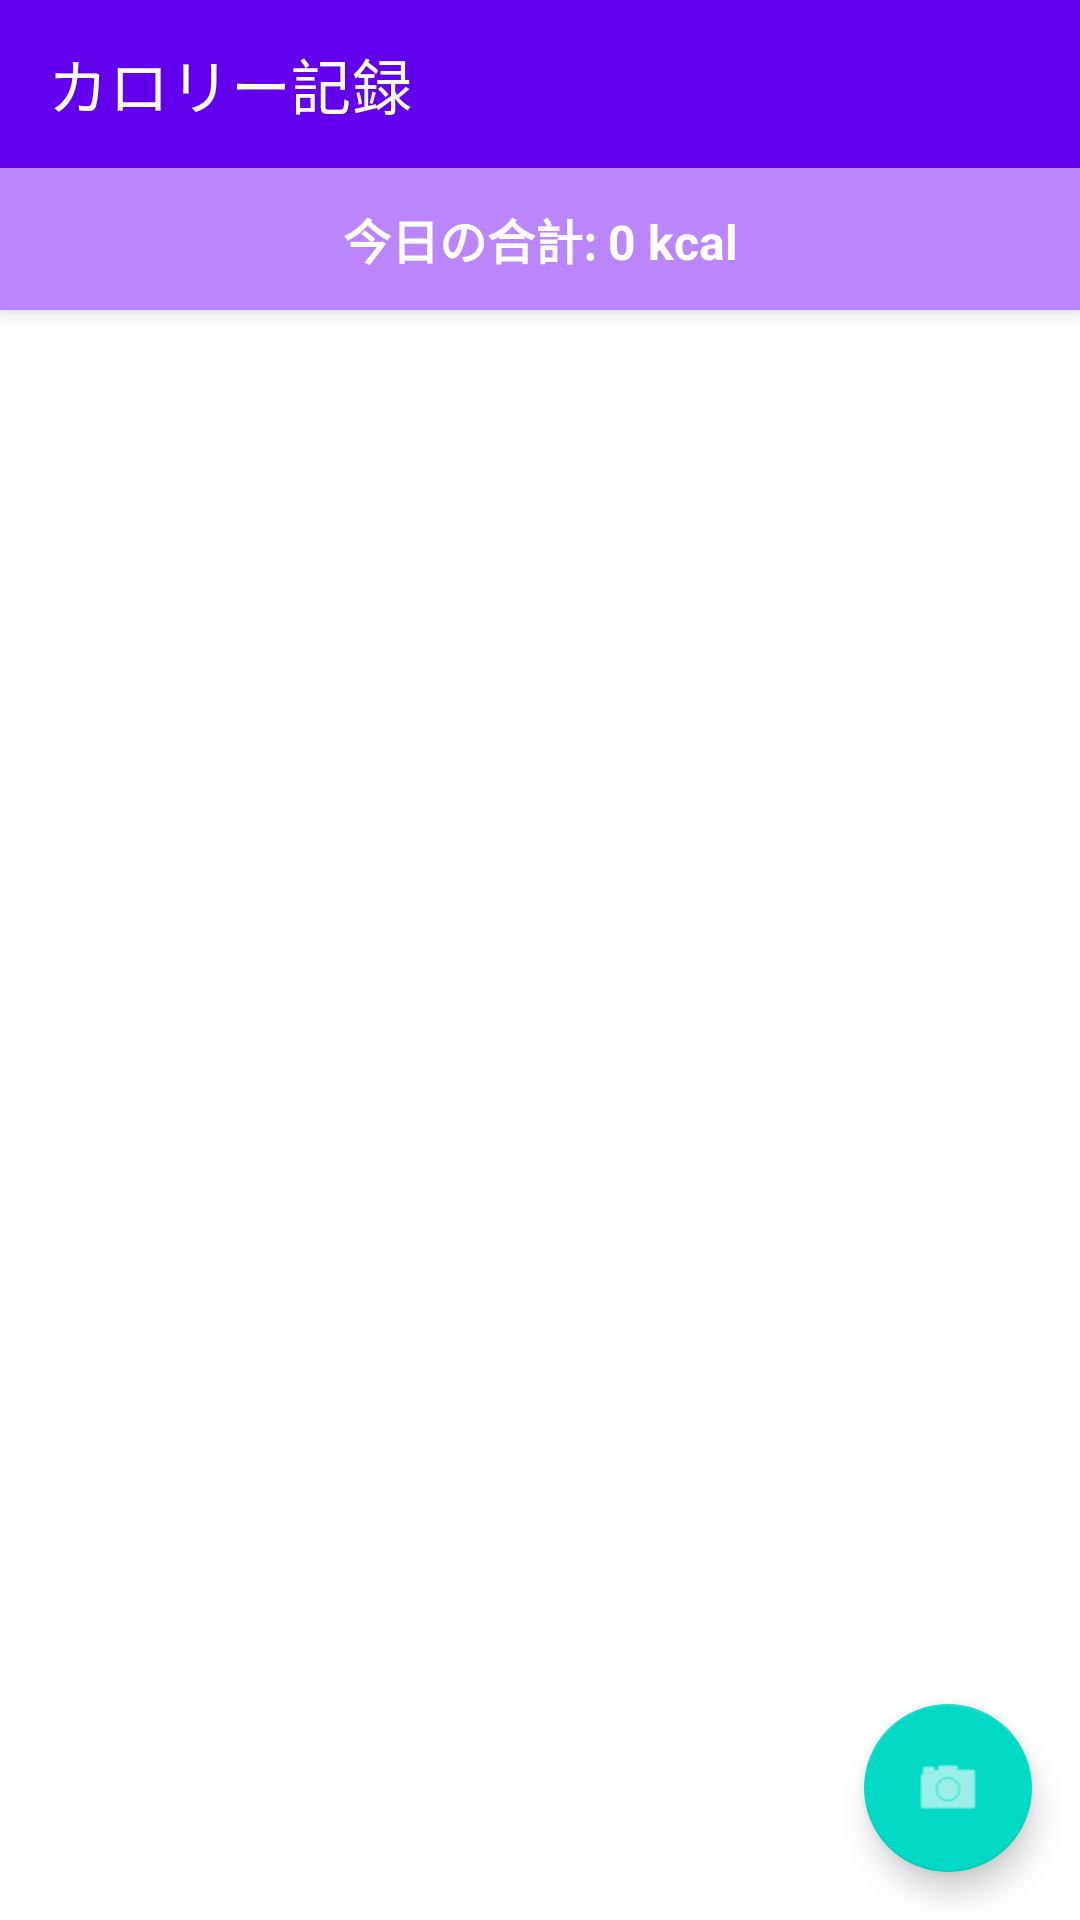

Android layout source for this screen:
<!-- AndroidManifest.xml: application theme Theme.CalTrack -->
<!-- res/layout/activity_main.xml -->
<?xml version="1.0" encoding="utf-8"?>
<androidx.coordinatorlayout.widget.CoordinatorLayout
    xmlns:android="http://schemas.android.com/apk/res/android"
    xmlns:app="http://schemas.android.com/apk/res-auto"
    android:layout_width="match_parent"
    android:layout_height="match_parent">

    <com.google.android.material.appbar.AppBarLayout
        android:layout_width="match_parent"
        android:layout_height="wrap_content">

        <androidx.appcompat.widget.Toolbar
            android:id="@+id/toolbar"
            android:layout_width="match_parent"
            android:layout_height="?attr/actionBarSize"
            android:background="?attr/colorPrimary"
            app:title="@string/app_name"
            app:titleTextColor="@android:color/white" />

        <TextView
            android:id="@+id/todayCaloriesText"
            android:layout_width="match_parent"
            android:layout_height="wrap_content"
            android:background="@color/purple_200"
            android:padding="12dp"
            android:text="今日の合計: 0 kcal"
            android:textColor="@android:color/white"
            android:textSize="16sp"
            android:textStyle="bold"
            android:gravity="center" />

    </com.google.android.material.appbar.AppBarLayout>

    <FrameLayout
        android:layout_width="match_parent"
        android:layout_height="match_parent"
        app:layout_behavior="@string/appbar_scrolling_view_behavior">

        <androidx.recyclerview.widget.RecyclerView
            android:id="@+id/recyclerView"
            android:layout_width="match_parent"
            android:layout_height="match_parent"
            android:clipToPadding="false"
            android:paddingBottom="80dp" />

        <TextView
            android:id="@+id/emptyView"
            android:layout_width="wrap_content"
            android:layout_height="wrap_content"
            android:layout_gravity="center"
            android:gravity="center"
            android:text="@string/empty_message"
            android:textColor="@android:color/darker_gray"
            android:textSize="16sp"
            android:visibility="gone" />

    </FrameLayout>

    <com.google.android.material.floatingactionbutton.FloatingActionButton
        android:id="@+id/fabCamera"
        android:layout_width="wrap_content"
        android:layout_height="wrap_content"
        android:layout_gravity="bottom|end"
        android:layout_margin="16dp"
        android:contentDescription="写真を撮る"
        app:srcCompat="@android:drawable/ic_menu_camera"
        app:tint="@android:color/white" />

</androidx.coordinatorlayout.widget.CoordinatorLayout>
<!-- resources referenced by this layout -->
<resources>
  <string name="app_name">カロリー記録</string>
  <string name="empty_message">まだ記録がありません\nカメラボタンで食事を撮影してください</string>
  <style name="Theme.CalTrack" parent="Theme.MaterialComponents.DayNight.DarkActionBar">
          <item name="colorPrimary">@color/purple_500</item>
          <item name="colorPrimaryVariant">@color/purple_700</item>
          <item name="colorOnPrimary">@color/white</item>
          <item name="colorSecondary">@color/teal_200</item>
          <item name="colorSecondaryVariant">@color/teal_700</item>
          <item name="colorOnSecondary">@color/black</item>
          <item name="android:statusBarColor" tools:targetApi="l">?attr/colorPrimaryVariant</item>
          <item name="windowActionBar">false</item>
          <item name="windowNoTitle">true</item>
      </style>
  <!-- not gathered from this repository: default colours our renderer supplied (Android Studio template values) -->
  <color name="purple_200">#FFBB86FC</color>
  <color name="purple_500">#FF6200EE</color>
  <color name="purple_700">#FF3700B3</color>
  <color name="teal_200">#FF03DAC5</color>
  <color name="teal_700">#FF018786</color>
  <color name="black">#FF000000</color>
  <color name="white">#FFFFFFFF</color>
</resources>
